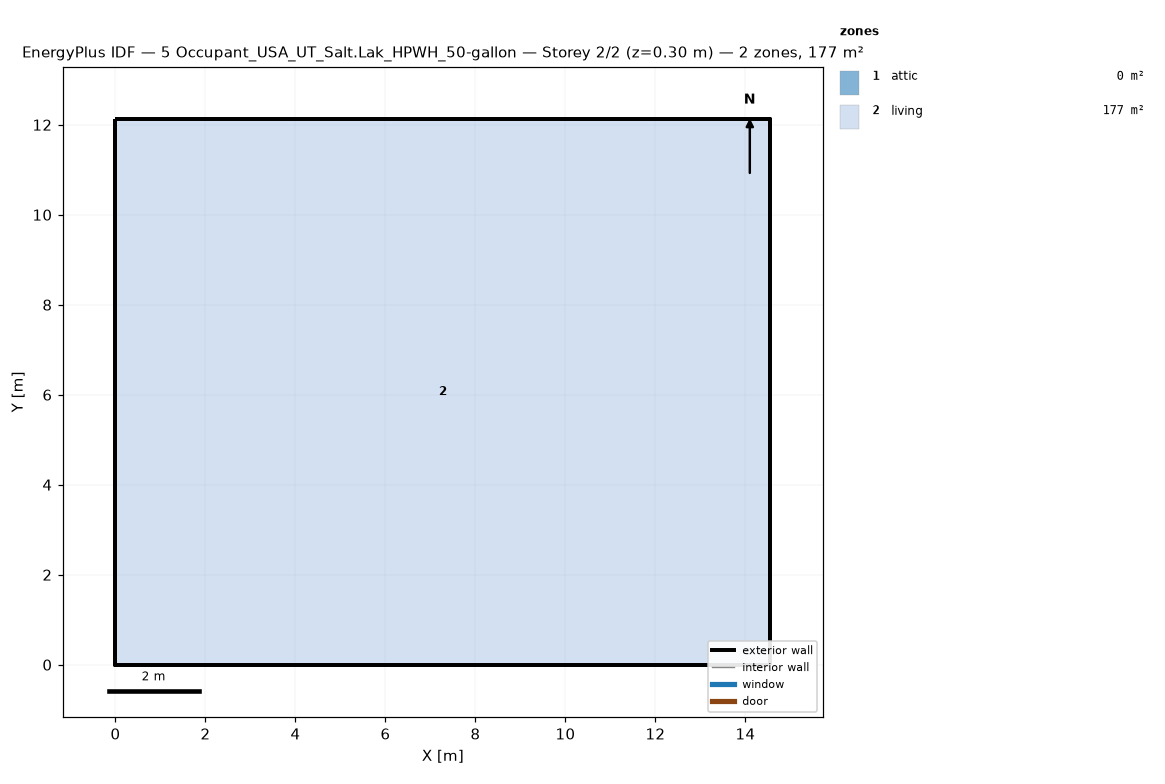
=== STOREY PLAN SPEC (per zone: floor XY polygon, exterior-wall plan segments, windows/doors) ===
zone 1: attic  (0.0 m²)
  exterior wall: (14.55, 0.00) – (14.55, 12.13) – (14.55, 6.06)  [18.2 m]
  exterior wall: (0.00, 12.13) – (0.00, 0.00) – (0.00, 6.06)  [18.2 m]
zone 2: living  (176.5 m²)
  floor: (0.00, 0.00) (0.00, 12.13) (14.55, 12.13) (14.55, 0.00)
  exterior wall: (0.00, 0.00) – (14.55, 0.00)  [14.6 m]
  exterior wall: (14.55, 0.00) – (14.55, 12.13)  [12.1 m]
  exterior wall: (14.55, 12.13) – (0.00, 12.13)  [14.6 m]
  exterior wall: (0.00, 12.13) – (0.00, 0.00)  [12.1 m]

=== DERIVED (storey summary) ===
Building: 5 Occupant_USA_UT_Salt.Lak_HPWH_50-gallon
Storey: 2 of 2  (floor level z = 0.30 m)
Storey gross floor area: 176.5 m²
Zones on this storey: 2
  - attic: floor 0.0 m²; exterior wall 36.4 m (24.5 m²); WWR 0.0%
  - living: floor 176.5 m²; exterior wall 53.4 m (146.4 m²); WWR 0.0%
Zone adjacency: (none detected)